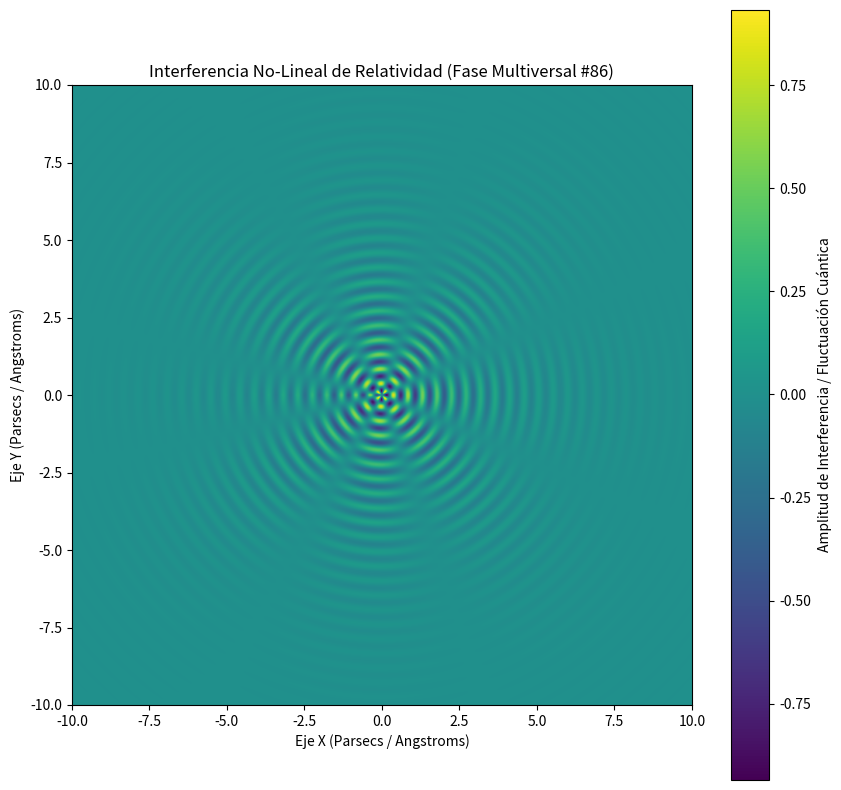

Reproduce this figure in Python.
%matplotlib inline
# Simulación Multiversal: Relatividad - Variante 86
import numpy as np
import matplotlib.pyplot as plt

# Parámetros Físicos No-Lineales
omega_1 = 13.393
omega_2 = 3.783
lambda_decay = 0.479
phase_shift = 2.828

x = np.linspace(-10, 10, 800)
y = np.linspace(-10, 10, 800)
X, Y = np.meshgrid(x, y)

# Dinámica de Fluidos / Campos Tensor-Escalares (Fase Multiversal)
R = np.sqrt(X**2 + Y**2) + 1e-5
Z = (np.sin(omega_1 * R + phase_shift) * np.cos(omega_2 * np.arctan2(Y, X))) * np.exp(-lambda_decay * R)

plt.figure(figsize=(10, 10))
plt.imshow(Z, cmap='viridis', extent=[-10, 10, -10, 10], origin='lower')
plt.colorbar(label='Amplitud de Interferencia / Fluctuación Cuántica')
plt.title(r'Interferencia No-Lineal de Relatividad (Fase Multiversal #86)')
plt.xlabel('Eje X (Parsecs / Angstroms)')
plt.ylabel('Eje Y (Parsecs / Angstroms)')
plt.show()
